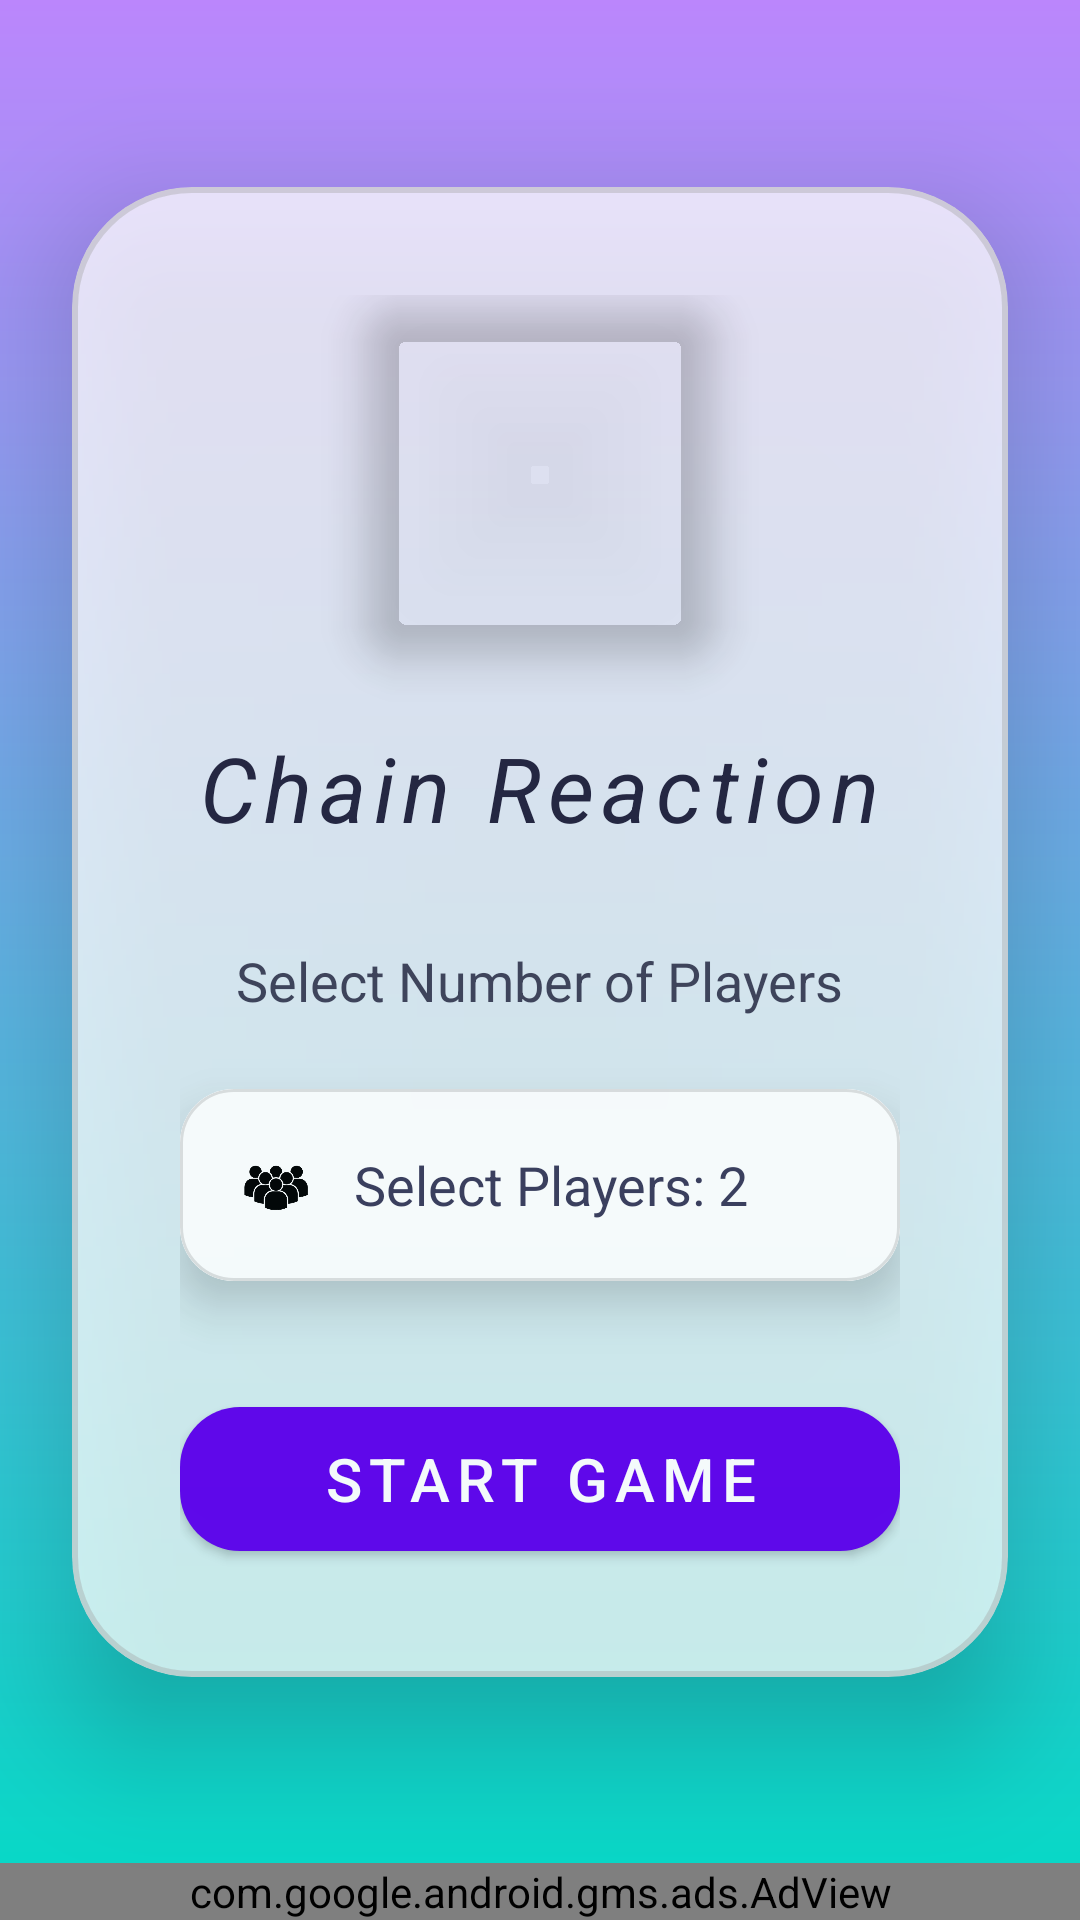

Here is an Android app screen rendered from its layout file. Give the layout XML and the strings, colors and styles it references.
<!-- AndroidManifest.xml: application theme AppTheme.Game.NoActionBar -->
<!-- res/layout/activity_main.xml -->
<?xml version="1.0" encoding="utf-8"?>
<androidx.constraintlayout.widget.ConstraintLayout xmlns:android="http://schemas.android.com/apk/res/android"
    xmlns:app="http://schemas.android.com/apk/res-auto"
    xmlns:ads="http://schemas.android.com/apk/res-auto"
    android:layout_width="match_parent"
    android:layout_height="match_parent"
    android:background="@drawable/bg_gradient"
    >

    <com.google.android.material.card.MaterialCardView
        android:id="@+id/menuCard"
        android:layout_width="0dp"
        android:layout_height="wrap_content"
        app:cardCornerRadius="40dp"
        app:cardElevation="24dp"
        app:cardBackgroundColor="#CCFFFFFF"
        app:layout_constraintTop_toTopOf="parent"
        app:layout_constraintBottom_toTopOf="@id/adView"
        app:layout_constraintStart_toStartOf="parent"
        app:layout_constraintEnd_toEndOf="parent"
        android:layout_margin="24dp"
        app:strokeWidth="2dp"
        app:strokeColor="#80B3B3B3"
        android:alpha="0.95">

        <LinearLayout
            android:layout_width="match_parent"
            android:layout_height="wrap_content"
            android:orientation="vertical"
            android:gravity="center"
            android:padding="36dp">

            <com.google.android.material.imageview.ShapeableImageView
                android:layout_width="120dp"
                android:layout_height="120dp"
                android:layout_marginBottom="24dp"
                android:contentDescription="@string/app_name"
                android:src="@drawable/applogo"
                app:shapeAppearanceOverlay="@style/RoundedImageViewStyle"
                android:elevation="8dp"/>

            <TextView
                android:layout_width="wrap_content"
                android:layout_height="wrap_content"
                android:text="@string/app_name"
                android:textSize="30sp"
                android:textStyle="italic"
                android:letterSpacing="0.08"
                android:layout_marginBottom="32dp"
                android:textColor="#22223B"
                />

            <TextView
                android:layout_width="wrap_content"
                android:layout_height="wrap_content"
                android:text="@string/select_players"
                android:textSize="18sp"
                android:alpha="0.85"
                android:layout_marginBottom="24dp"
                android:textColor="#22223B"
                />

            <com.google.android.material.card.MaterialCardView
                android:id="@+id/playerPickerCard"
                android:layout_width="match_parent"
                android:layout_height="wrap_content"
                app:cardCornerRadius="18dp"
                app:cardElevation="10dp"
                android:layout_marginBottom="36dp"
                app:strokeWidth="1dp"
                app:strokeColor="#E0E0E0"
                android:backgroundTint="#F5F5F5">

                <LinearLayout
                    android:layout_width="match_parent"
                    android:layout_height="wrap_content"
                    android:orientation="horizontal"
                    android:padding="18dp"
                    android:gravity="center_vertical"
                    android:background="@color/white">

                    <ImageView
                        android:layout_width="28dp"
                        android:layout_height="28dp"
                        android:src="@drawable/peoples"
                        android:layout_marginEnd="12dp"/>

                    <TextView
                        android:id="@+id/playerPickerButton"
                        android:layout_width="0dp"
                        android:layout_height="wrap_content"
                        android:layout_weight="1"
                        android:text="Select Players: 2"
                        android:textSize="18sp"
                        android:textColor="#3A3A5A"
                        />

                    <ImageView
                        android:layout_width="24dp"
                        android:layout_height="24dp"
                        android:src="@drawable/arrow"/>
                </LinearLayout>
            </com.google.android.material.card.MaterialCardView>

            <com.google.android.material.button.MaterialButton
                android:id="@+id/startButton"
                android:layout_width="match_parent"
                android:layout_height="60dp"
                android:text="@string/start_game"
                android:textAllCaps="true"
                android:textSize="20sp"
                android:letterSpacing="0.12"
                app:cornerRadius="20dp"
                app:elevation="10dp"
                android:textColor="#FFF"
                />

        </LinearLayout>
    </com.google.android.material.card.MaterialCardView>

    <com.google.android.gms.ads.AdView
        android:id="@+id/adView"
        android:layout_width="match_parent"
        android:layout_height="wrap_content"
        android:layout_gravity="bottom"
        app:layout_constraintBottom_toBottomOf="parent"
        ads:adSize="BANNER"
        ads:adUnitId="ca-app-pub-6520106973336907/7258396077"/>

</androidx.constraintlayout.widget.ConstraintLayout>
<!-- resources referenced by this layout -->
<resources>
  <color name="white">#FFFFFFFF</color>
  <!-- drawable bg_gradient (drawable) -->
  <?xml version="1.0" encoding="utf-8"?>
  <shape xmlns:android="http://schemas.android.com/apk/res/android">
      <gradient
          android:type="linear"
          android:angle="270"
          android:startColor="@color/purple_200"
          android:endColor="@color/teal_200"/>
  </shape>
  <!-- drawable peoples: png bitmap (drawable, 44574 bytes) -->
  <string name="app_name">Chain Reaction</string>
  <string name="select_players">Select Number of Players</string>
  <string name="start_game">Start Game</string>
  <style name="RoundedImageViewStyle" parent="">
          <item name="cornerFamily">rounded</item>
          <item name="cornerSize">16dp</item> 
      </style>
  <style name="AppTheme.Game.NoActionBar" parent="Theme.MaterialComponents.DayNight.NoActionBar">
          <item name="colorPrimary">@color/purple_500</item>
          <item name="colorPrimaryDark">@color/purple_700</item>
          <item name="colorAccent">@color/teal_200</item>
          <item name="android:windowBackground">@color/background_light</item>
      </style>
  <color name="purple_200">#FFBB86FC</color>
  <color name="teal_200">#FF03DAC5</color>
  <color name="purple_500">#FF6200EE</color>
  <color name="purple_700">#FF3700B3</color>
  <color name="background_light">#F5F5F5</color>
</resources>
